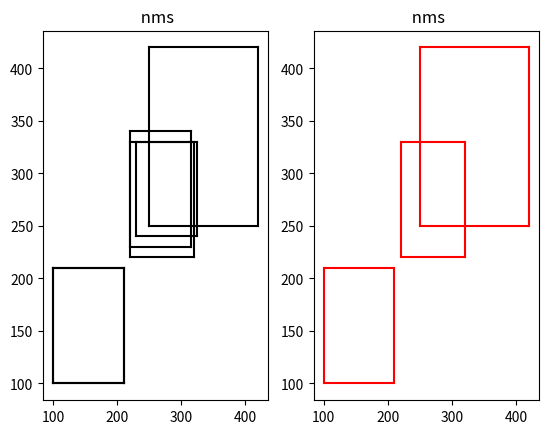

Recreate this plot in Python.
import numpy as np

boxes = np.array([[100, 100, 210, 210, 0.72],
                  [250, 250, 420, 420, 0.8],
                  [220, 220, 320, 330, 0.92],
                  [100, 100, 210, 210, 0.72],
                  [230, 240, 325, 330, 0.81],
                  [220, 230, 315, 340, 0.9]])


def py_cpu_nms(dets, thresh):
    # 首先数据赋值和计算对应矩形框的面积
    # dets的数据格式是dets[[xmin,ymin,xmax,ymax,scores]....]

    x1 = dets[:, 0]
    y1 = dets[:, 1]
    x2 = dets[:, 2]
    y2 = dets[:, 3]

    areas = (y2 - y1 ) * (x2 - x1 )
    scores = dets[:, 4]
    print('areas  ', areas)
    print('scores ', scores)

    # 这边的keep用于存放，NMS后剩余的方框
    keep = []

    # 取出分数从大到小排列的索引。.argsort()是从小到大排列，[::-1]是列表头和尾颠倒一下。
    index = scores.argsort()[::-1]
    print('index',index)
    # 上面这两句比如分数[0.72 0.8  0.92 0.72 0.81 0.9 ]
    #  对应的索引index[  2   5    4     1    3   0  ]记住是取出索引，scores列表没变。

    # index会剔除遍历过的方框，和合并过的方框。
    while index.size > 0:
        print(index.size)
        # 取出第一个方框进行和其他方框比对，看有没有可以合并的
        i = index[0]  # every time the first is the biggst, and add it directly

        # 因为我们这边分数已经按从大到小排列了。
        # 所以如果有合并存在，也是保留分数最高的这个，也就是我们现在这个
        # keep保留的是索引值，不是具体的分数。
        keep.append(i)
        print('keep',keep)
        # 计算交集的左上角和右下角
        # 这里要注意，比如x1[i]这个方框的左上角x和所有其他的方框的左上角x的
        x11 = np.maximum(x1[i], x1[index[1:]])  # calculate the points of overlap
        y11 = np.maximum(y1[i], y1[index[1:]])
        x22 = np.minimum(x2[i], x2[index[1:]])
        y22 = np.minimum(y2[i], y2[index[1:]])

        print(x11, y11, x22, y22)
        # 这边要注意，如果两个方框相交，X22-X11和Y22-Y11是正的。
        # 如果两个方框不相交，X22-X11和Y22-Y11是负的，我们把不相交的W和H设为0.
        w = np.maximum(0, x22 - x11 )
        h = np.maximum(0, y22 - y11 )

        # 计算重叠面积就是上面说的交集面积。不相交因为W和H都是0，所以不相交面积为0
        overlaps = w * h
        print('overlaps is', overlaps)

        # 这个就是IOU公式（交并比）。
        # 得出来的ious是一个列表，里面拥有当前方框和其他所有方框的IOU结果。
        ious = overlaps / (areas[i] + areas[index[1:]] - overlaps)
        print('ious is', ious)

        # 接下来是合并重叠度大的方框，也就是合并ious中值大于thresh的方框
        # 我们合并的操作就是把他们剔除，因为我们合并这些方框只保留下分数最高的。
        # 我们经过排序当前我们操作的方框就是分数最高的，所以我们剔除其他和当前重叠度最高的方框
        # 这里np.where(ious<=thresh)[0]是一个固定写法。
        idx = np.where(ious <= thresh)[0]
        print(idx)

        # 把留下来框在进行NMS操作
        # 这边留下的框是去除当前操作的框，和当前操作的框重叠度大于thresh的框
        # 每一次都会先去除当前操作框，所以索引的列表就会向前移动移位，要还原就+1，向后移动一位
        index = index[idx + 1]  # because index start from 1
        print('筛选后index',index)
    return keep

import matplotlib.pyplot as plt


def plot_bbox(dets, c='k'):
    x1 = dets[:, 0]
    y1 = dets[:, 1]
    x2 = dets[:, 2]
    y2 = dets[:, 3]

    plt.plot([x1, x2], [y1, y1], c)
    plt.plot([x1, x1], [y1, y2], c)
    plt.plot([x1, x2], [y2, y2], c)
    plt.plot([x2, x2], [y1, y2], c)
    plt.title(" nms")



plt.figure(1)
ax1 = plt.subplot(1, 2, 1)
ax2 = plt.subplot(1, 2, 2)

plt.sca(ax1)
plot_bbox(boxes, 'k')  # before nms

keep = py_cpu_nms(boxes, thresh=0.7)
plt.sca(ax2)
plot_bbox(boxes[keep], 'r')  # after nms
plt.show()